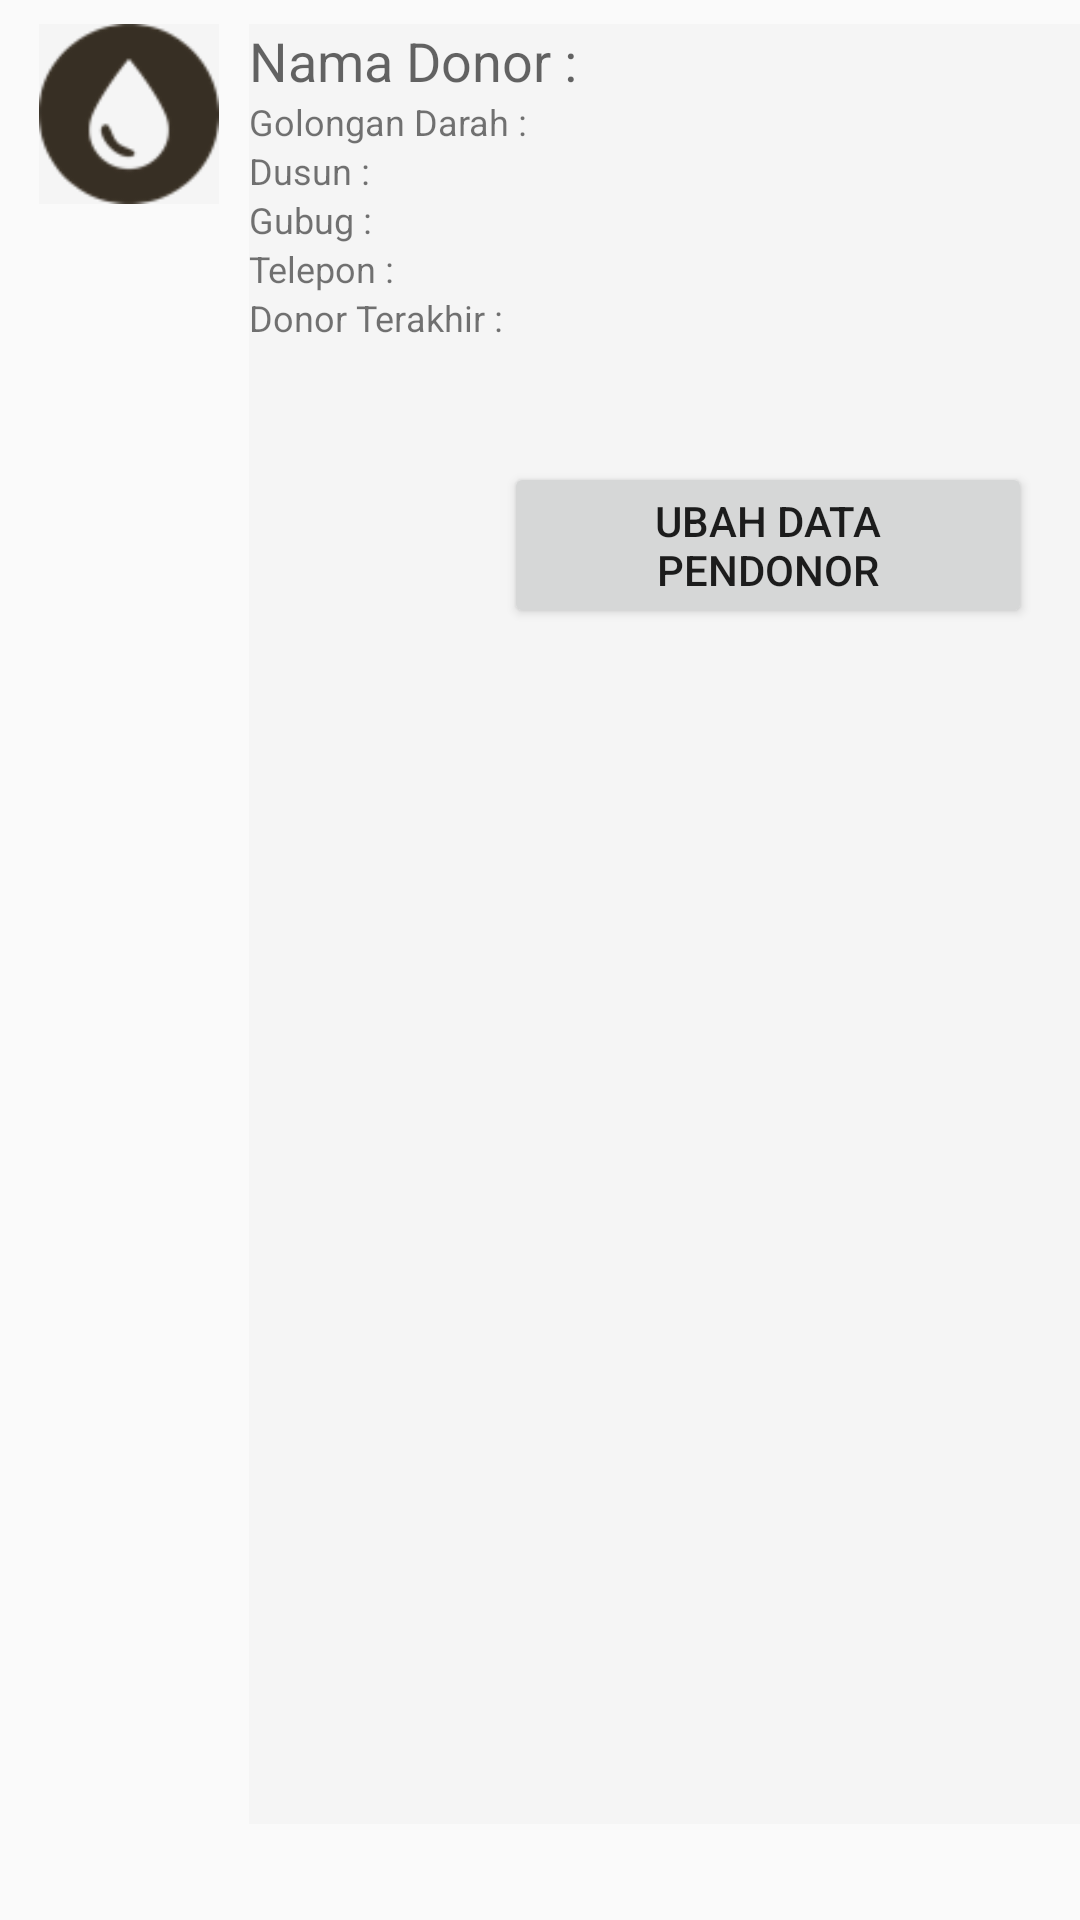

Here is an Android app screen rendered from its layout file. Give the layout XML and the strings, colors and styles it references.
<!-- AndroidManifest.xml: application theme AppThemeCustomized -->
<!-- res/layout/content_bank_darah_detail.xml -->
<?xml version="1.0" encoding="utf-8"?>

<LinearLayout xmlns:android="http://schemas.android.com/apk/res/android"
    xmlns:app="http://schemas.android.com/apk/res-auto"
    xmlns:tools="http://schemas.android.com/tools"
    android:layout_width="match_parent"
    android:layout_height="match_parent"
    app:layout_behavior="@string/appbar_scrolling_view_behavior"
    tools:context=".activity.BankDarahDetailActivity"
    android:background="@color/list_brown"
    tools:showIn="@layout/activity_bank_darah_detail">

    <LinearLayout
        android:layout_width="0dp"
        android:layout_height="fill_parent"
        android:layout_marginStart="8dp"
        android:layout_marginTop="8dp"
        android:layout_weight="5"
        android:orientation="horizontal">

        <LinearLayout
            android:layout_width="wrap_content"
            android:layout_height="60dp"
            android:layout_marginLeft="5dp"
            android:layout_marginRight="5dp"
            android:background="@color/almostWhite"
            android:orientation="vertical">

            <ImageView
                android:layout_width="60dp"
                android:layout_height="60dp"
                android:src="@drawable/icon_darah72" />

        </LinearLayout>

        <LinearLayout
            android:layout_width="match_parent"
            android:layout_height="600dp"
            android:layout_marginLeft="5dp"
            android:background="@color/almostWhite"
            android:orientation="vertical">

            <TextView
                android:id="@+id/donor_detail_nama"
                android:layout_width="wrap_content"
                android:layout_height="wrap_content"
                android:text="Nama Donor : "
                android:textAppearance="?android:attr/textAppearanceMedium" />

            <TextView
                android:id="@+id/donor_detail_golongan"
                android:layout_width="wrap_content"
                android:layout_height="wrap_content"
                android:text="Golongan Darah : "
                android:textAppearance="?android:attr/textAppearanceSmall"
                android:textSize="12sp" />

            <TextView
                android:id="@+id/donor_detail_dusun"
                android:layout_width="wrap_content"
                android:layout_height="wrap_content"
                android:text="Dusun : "
                android:textAppearance="?android:attr/textAppearanceSmall"
                android:textSize="12sp" />

            <TextView
                android:id="@+id/donor_detail_gubug"
                android:layout_width="wrap_content"
                android:layout_height="wrap_content"
                android:text="Gubug : "
                android:textAppearance="?android:attr/textAppearanceSmall"
                android:textSize="12sp" />

            <TextView
                android:id="@+id/donor_detail_telepon"
                android:layout_width="wrap_content"
                android:layout_height="wrap_content"
                android:text="Telepon : "
                android:textAppearance="?android:attr/textAppearanceSmall"
                android:textSize="12sp" />
            <TextView
                android:id="@+id/tgl_donor"
                android:layout_width="wrap_content"
                android:layout_height="wrap_content"
                android:text="Donor Terakhir : "
                android:textAppearance="?android:attr/textAppearanceSmall"
                android:textSize="12sp" />

            <LinearLayout
                android:layout_width="match_parent"
                android:layout_height="wrap_content"
                android:layout_gravity="right"
                android:orientation="horizontal"
                android:layout_marginTop="40dp"
                android:gravity="right">

                <Button
                    android:id="@+id/telpon"
                    android:layout_width="40dp"
                    android:layout_height="40dp"
                    android:layout_gravity="left"
                    android:background="@drawable/call"
                    android:paddingRight="12dp" />

                <TextView
                    android:layout_width="45dp"
                    android:layout_height="wrap_content" />

                <Button
                    android:id="@+id/donor_detail_edit_button"
                    android:layout_width="wrap_content"
                    android:layout_height="wrap_content"
                    android:layout_gravity="center"
                    android:gravity="center"
                    android:layout_marginRight="16dp"
                    android:text="Ubah data Pendonor" />

            </LinearLayout>
        </LinearLayout>


    </LinearLayout>

</LinearLayout>
<!-- res/layout/activity_bank_darah_detail.xml (included above) -->
<?xml version="1.0" encoding="utf-8"?>

<androidx.coordinatorlayout.widget.CoordinatorLayout xmlns:android="http://schemas.android.com/apk/res/android"
    xmlns:app="http://schemas.android.com/apk/res-auto"
    xmlns:tools="http://schemas.android.com/tools"
    android:layout_width="match_parent"
    android:layout_height="match_parent"
    tools:context=".activity.BankDarahDetailActivity">

    <com.google.android.material.appbar.AppBarLayout
        android:layout_width="match_parent"
        android:layout_height="wrap_content"
        android:theme="@style/AppThemeCustomized.AppBarOverlay">

        <androidx.appcompat.widget.Toolbar
            android:id="@+id/toolbar"
            android:layout_width="match_parent"
            android:layout_height="?attr/actionBarSize"
            android:background="?attr/colorPrimary"
            app:popupTheme="@style/AppThemeCustomized.PopupOverlay" />

    </com.google.android.material.appbar.AppBarLayout>

    <include layout="@layout/content_bank_darah_detail" />

</androidx.coordinatorlayout.widget.CoordinatorLayout>
<!-- resources referenced by this layout -->
<resources>
  <color name="almostWhite">#F5F5F5</color>
  <!-- drawable icon_darah72: png bitmap (drawable, 2620 bytes) -->
  <style name="AppThemeCustomized.AppBarOverlay" parent="ThemeOverlay.AppCompat.Dark.ActionBar" />
  <style name="AppThemeCustomized.PopupOverlay" parent="ThemeOverlay.AppCompat.Light" />
  <style name="AppThemeCustomized" parent="Theme.AppCompat.Light.DarkActionBar">
          
          <item name="colorPrimary">@color/colorPrimary</item>
          <item name="colorPrimaryDark">@color/colorPrimaryDark</item>
          <item name="colorAccent">@color/colorAccent</item>
          <item name="windowActionBar">false</item>
          <item name="windowNoTitle">true</item>
      </style>
  <color name="colorPrimary">#3F51B5</color>
  <color name="colorPrimaryDark">#303F9F</color>
  <color name="colorAccent">#FF4081</color>
</resources>
